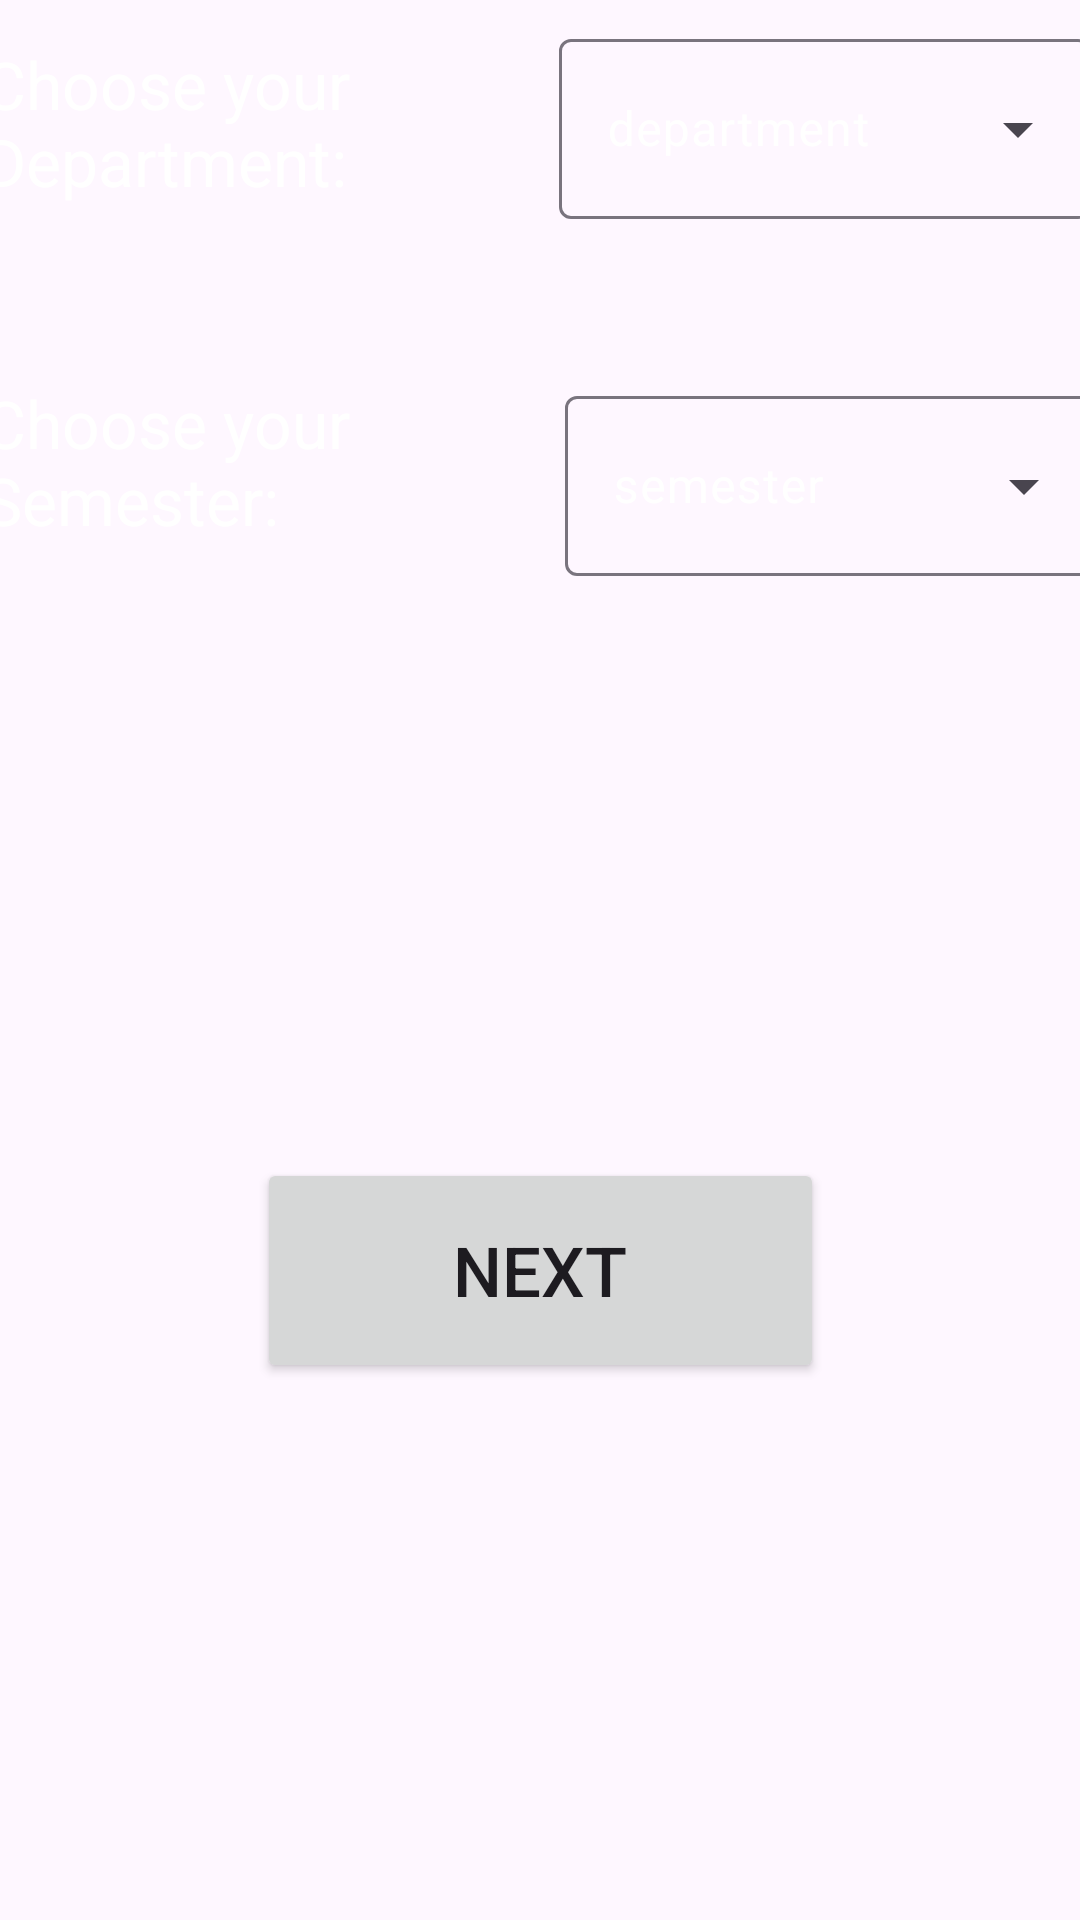

Reconstruct the res/layout file that produces this screen, plus the resources it refers to.
<!-- AndroidManifest.xml: application theme Theme.Fragments -->
<!-- res/layout/fragment_department.xml -->
<?xml version="1.0" encoding="utf-8"?>
<androidx.constraintlayout.widget.ConstraintLayout xmlns:android="http://schemas.android.com/apk/res/android"
    xmlns:app="http://schemas.android.com/apk/res-auto"
    xmlns:tools="http://schemas.android.com/tools"
    android:layout_width="match_parent"
    android:layout_height="match_parent"
    tools:context=".Department">


    <androidx.constraintlayout.widget.ConstraintLayout
        android:id="@+id/scrollView4"
        android:layout_width="418dp"
        android:layout_height="480dp"
        app:layout_constraintBottom_toTopOf="@+id/next"
        app:layout_constraintEnd_toEndOf="parent"
        app:layout_constraintStart_toStartOf="parent"
        app:layout_constraintTop_toTopOf="parent">

        <androidx.constraintlayout.widget.ConstraintLayout
            android:id="@+id/constraintLayout2"
            android:layout_width="0dp"
            android:layout_height="0dp"
            app:layout_constraintBottom_toBottomOf="parent"
            app:layout_constraintEnd_toEndOf="parent"
            app:layout_constraintHorizontal_bias="0.0"
            app:layout_constraintStart_toStartOf="parent"
            app:layout_constraintTop_toTopOf="parent"
            app:layout_constraintVertical_bias="0.0">

            <com.google.android.material.textfield.TextInputLayout
                android:id="@+id/textInputLayout"
                style="@style/Widget.Material3.TextInputLayout.OutlinedBox.ExposedDropdownMenu"
                android:layout_width="wrap_content"
                android:layout_height="wrap_content"
                android:layout_marginEnd="26dp"
                android:backgroundTint="@color/white"
                android:textColorHint="@color/white"
                app:layout_constraintBottom_toTopOf="@+id/textInputLayout2"
                app:layout_constraintEnd_toEndOf="parent"
                app:layout_constraintStart_toEndOf="@+id/textView3"
                app:layout_constraintTop_toTopOf="parent"
                app:layout_constraintVertical_bias="0.504">

                <AutoCompleteTextView
                    android:id="@+id/actv_dept"
                    android:layout_width="177dp"
                    android:layout_height="60dp"
                    android:layout_weight="1"
                    android:focusable="false"
                    android:hint="department"
                    android:text=""
                    android:textColor="@color/white"
                    android:textColorHint="@color/white" />
            </com.google.android.material.textfield.TextInputLayout>

            <TextView

                android:id="@+id/textView3"
                android:layout_width="0dp"
                android:layout_height="0dp"
                android:layout_marginStart="23dp"
                android:layout_marginTop="60dp"
                android:layout_marginEnd="22dp"
                android:layout_marginBottom="53dp"
                android:text="Choose your Department:"
                android:textColor="@color/white"
                android:textSize="22sp"
                app:layout_constraintBottom_toTopOf="@+id/textView4"
                app:layout_constraintEnd_toStartOf="@+id/textInputLayout"
                app:layout_constraintStart_toStartOf="parent"
                app:layout_constraintTop_toTopOf="parent" />

            <TextView

                android:id="@+id/textView4"
                android:layout_width="177dp"
                android:layout_height="0dp"
                android:layout_marginStart="23dp"
                android:layout_marginBottom="247dp"
                android:text="Choose your Semester:"
                android:textColor="@color/white"
                android:textSize="22sp"
                app:layout_constraintBottom_toBottomOf="parent"
                app:layout_constraintEnd_toStartOf="@+id/textInputLayout2"
                app:layout_constraintHorizontal_bias="0.0"
                app:layout_constraintStart_toStartOf="parent"
                app:layout_constraintTop_toBottomOf="@+id/textView3" />

            <com.google.android.material.textfield.TextInputLayout
                android:id="@+id/textInputLayout2"
                style="@style/Widget.Material3.TextInputLayout.OutlinedBox.ExposedDropdownMenu"
                android:layout_width="wrap_content"
                android:layout_height="wrap_content"
                android:layout_marginEnd="24dp"
                android:layout_marginBottom="128dp"
                android:backgroundTint="@color/white"
                android:textColorHint="@color/white"
                app:layout_constraintBottom_toBottomOf="parent"
                app:layout_constraintEnd_toEndOf="parent"
                app:layout_constraintTop_toBottomOf="@+id/textView3"
                app:layout_constraintVertical_bias="0.319">

                <AutoCompleteTextView
                    android:id="@+id/actv_sem"
                    android:layout_width="177dp"
                    android:layout_height="60dp"
                    android:layout_weight="1"
                    android:focusable="false"
                    android:hint="semester"
                    android:text=""
                    android:textColor="@color/white"
                    android:textColorHint="@color/white" />
            </com.google.android.material.textfield.TextInputLayout>

        </androidx.constraintlayout.widget.ConstraintLayout>
    </androidx.constraintlayout.widget.ConstraintLayout>

    <Button
        android:id="@+id/next"
        android:layout_width="189dp"
        android:layout_height="75dp"
        android:layout_marginBottom="172dp"
        android:text="next"
        android:textSize="23sp"
        app:layout_constraintBottom_toBottomOf="parent"
        app:layout_constraintEnd_toEndOf="parent"
        app:layout_constraintStart_toStartOf="parent"
        app:layout_constraintTop_toTopOf="@+id/guideline3" />

    <androidx.constraintlayout.widget.Barrier
        android:id="@+id/barrier2"
        android:layout_width="wrap_content"
        android:layout_height="wrap_content"
        app:barrierDirection="left"
        tools:layout_editor_absoluteX="411dp" />

    <androidx.constraintlayout.widget.Guideline
        android:id="@+id/guideline3"
        android:layout_width="wrap_content"
        android:layout_height="wrap_content"
        android:orientation="horizontal"
        app:layout_constraintGuide_end="261dp" />

</androidx.constraintlayout.widget.ConstraintLayout>
<!-- resources referenced by this layout -->
<resources>
  <color name="white">#FFFFFFFF</color>
  <style name="Theme.Fragments" parent="Theme.Material3.DayNight.NoActionBar">
          
          <item name="colorPrimary">@color/purple_500</item>
          <item name="colorPrimaryVariant">@color/purple_700</item>
          <item name="colorOnPrimary">@color/white</item>
          
          <item name="colorSecondary">@color/teal_200</item>
          <item name="colorSecondaryVariant">@color/teal_700</item>
          <item name="colorOnSecondary">@color/black</item>
          
          <item name="android:statusBarColor" tools:targetApi="l">#000000</item>
          
      </style>
  <color name="purple_500">#8F3EC8FF</color>
  <color name="purple_700">#FF3700B3</color>
  <color name="teal_200">#FF03DAC5</color>
  <color name="teal_700">#FF018786</color>
  <color name="black">#FF000000</color>
</resources>
